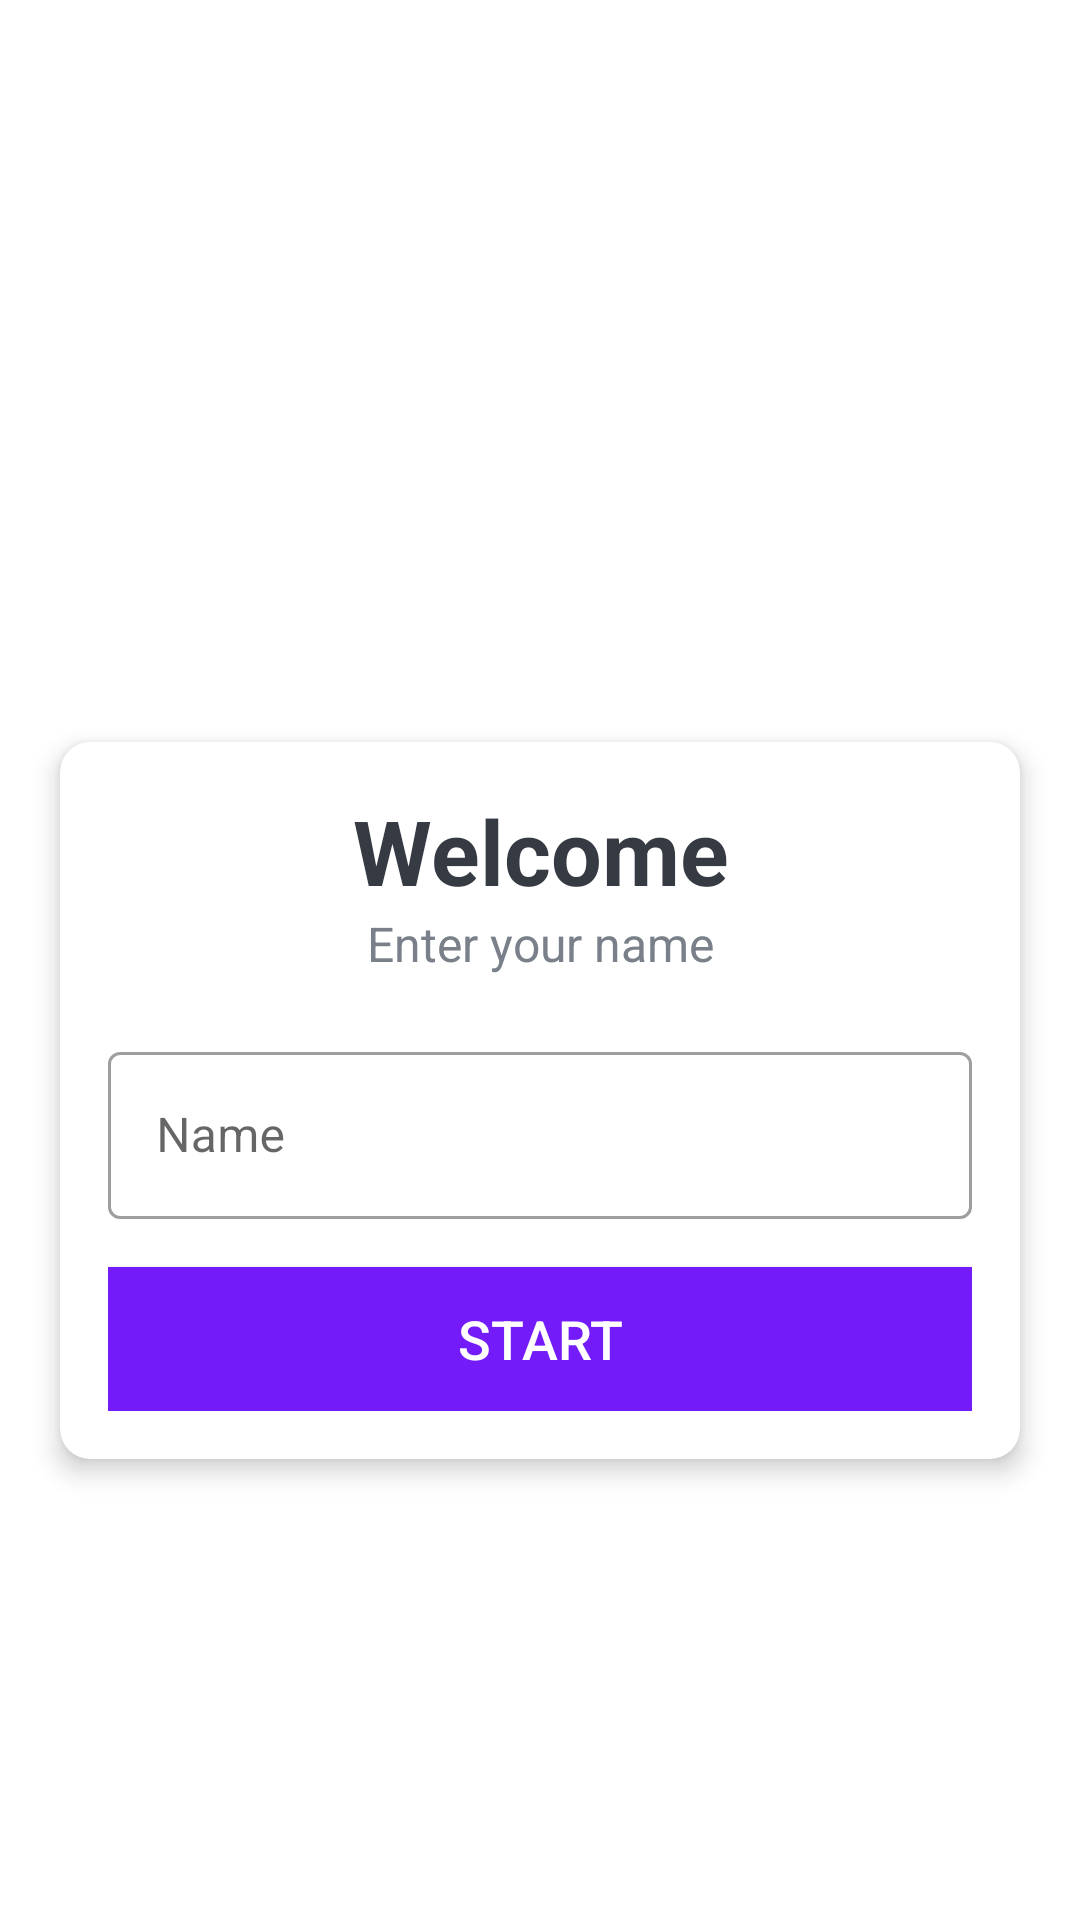

Reconstruct the res/layout file that produces this screen, plus the resources it refers to.
<!-- AndroidManifest.xml: application theme Theme.QuizAppTest -->
<!-- res/layout/activity_main.xml -->
<?xml version="1.0" encoding="utf-8"?>
<LinearLayout
    xmlns:android="http://schemas.android.com/apk/res/android"
    xmlns:app="http://schemas.android.com/apk/res-auto"
    xmlns:tools="http://schemas.android.com/tools"
    android:id="@+id/main"
    android:layout_width="match_parent"
    android:layout_height="match_parent"
    android:background="@drawable/ic_bg"
    android:baselineAligned="false"
    android:gravity="center"
    android:orientation="vertical"
    tools:context=".MainActivity">

    <TextView
        android:id="@+id/appName"
        android:layout_width="match_parent"
        android:layout_height="wrap_content"
        android:layout_marginTop="30dp"
        android:gravity="center"
        android:text="Quiz App"
        android:textColor="@android:color/white"
        android:textSize="25sp"
        android:textStyle="bold"

        />

    <androidx.cardview.widget.CardView
        android:layout_width="match_parent"
        android:layout_height="wrap_content"
        android:layout_marginStart="20dp"
        android:layout_marginTop="30dp"
        android:layout_marginEnd="20dp"
        android:background="@android:color/white"
        app:cardCornerRadius="10dp"
        app:cardElevation="5dp">

        <LinearLayout
            android:layout_width="match_parent"
            android:layout_height="wrap_content"
            android:orientation="vertical"
            android:padding="16dp">

            <TextView
                android:layout_width="match_parent"
                android:layout_height="wrap_content"
                android:gravity="center"
                android:text="Welcome"
                android:textColor="#363A43"
                android:textSize="30sp"
                android:textStyle="bold" />

            <TextView
                android:layout_width="match_parent"
                android:layout_height="wrap_content"
                android:gravity="center"
                android:text="Enter your name"
                android:textColor="#7A8089"
                android:textSize="16sp" />

            <com.google.android.material.textfield.TextInputLayout
                style="@style/Widget.MaterialComponents.TextInputLayout.OutlinedBox"
                android:layout_width="match_parent"
                android:layout_height="wrap_content"
                android:layout_marginTop="20dp">

                <androidx.appcompat.widget.AppCompatEditText
                    android:id="@+id/nameText"
                    android:layout_width="match_parent"
                    android:layout_height="wrap_content"
                    android:hint="Name"
                    android:textColor="#363A43"
                    android:textColorHint="#7A8089" />
            </com.google.android.material.textfield.TextInputLayout>


            <Button
                android:id="@+id/startBtn"
                android:layout_width="match_parent"
                android:layout_height="wrap_content"
                android:layout_marginTop="16dp"
                android:background="@color/primaryColor"
                android:onClick="start"
                android:text="START"
                android:textColor="@color/white"
                android:textSize="18sp">

            </Button>


        </LinearLayout>


    </androidx.cardview.widget.CardView>

</LinearLayout>
<!-- resources referenced by this layout -->
<resources>
  <color name="primaryColor">#741BFA</color>
  <color name="white">#FFFFFFFF</color>
  <style name="Theme.QuizAppTest" parent="Base.Theme.QuizAppTest" />
  <style name="Base.Theme.QuizAppTest" parent="Theme.MaterialComponents.Light.NoActionBar">
          
          
      </style>
</resources>
